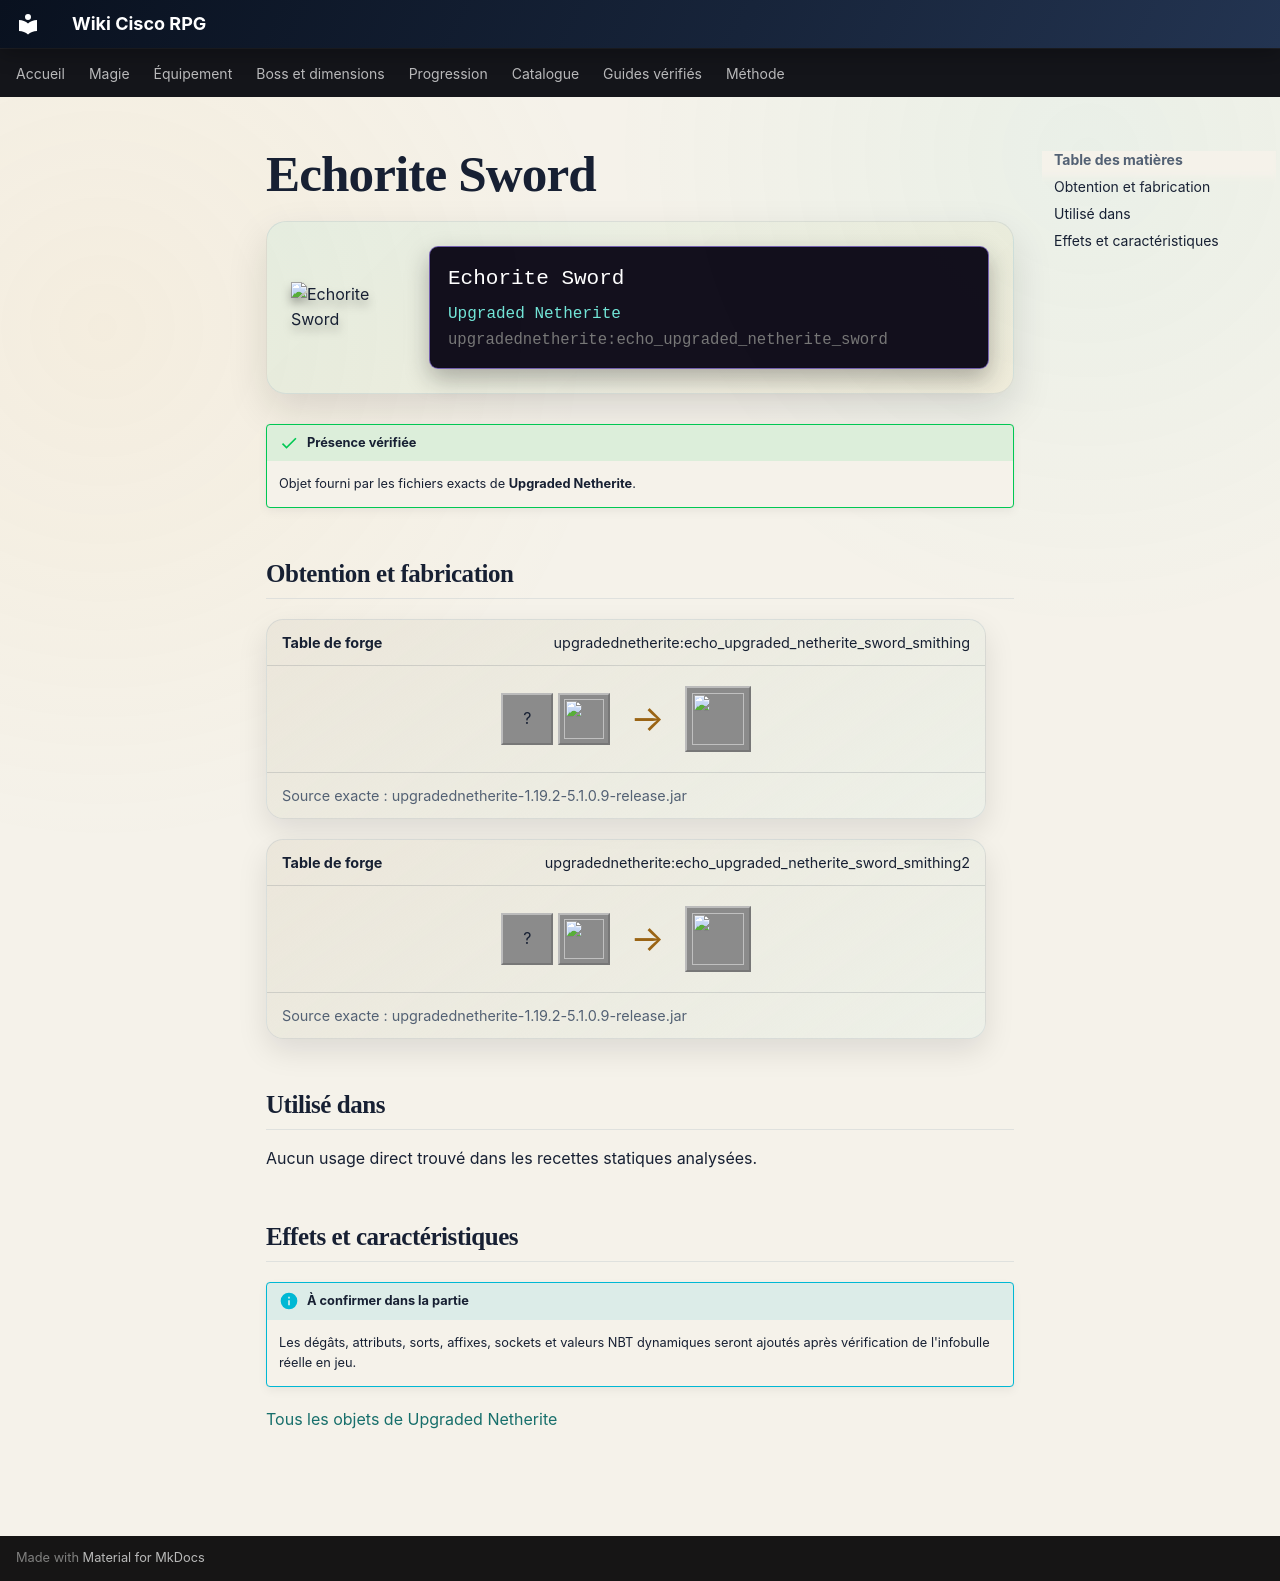

repository: Kloups-Dev/wiki-cisco-rpg · page: catalogue/objets/upgradednetherite/echo_upgraded_netherite_sword/index.html · generator: mkdocs

# Echorite Sword

<div class="mc-item-showcase">
<img class="mc-item-icon" src="../../../../assets/generated/items/upgradednetherite/echo_upgraded_netherite_sword.png" alt="Echorite Sword">
<div class="mc-tooltip-card">
<div class="mc-tooltip-card__name">Echorite Sword</div>
<div class="mc-tooltip-card__mod">Upgraded Netherite</div>
<div class="mc-tooltip-card__id">upgradednetherite:echo_upgraded_netherite_sword</div>
</div>
</div>

!!! success "Présence vérifiée"
    Objet fourni par les fichiers exacts de **Upgraded Netherite**.

## Obtention et fabrication

<div class="jei-recipe"><div class="jei-recipe__head"><strong>Table de forge</strong><span>upgradednetherite:echo_upgraded_netherite_sword_smithing</span></div><div class="jei-recipe__body"><div class="jei-inputs"><span class="jei-slot" title="Diamond Sword (minecraft:diamond_sword)">?</span><a class="jei-slot" href="../../../../catalogue/objets/upgradednetherite/echo_upgraded_netherite_ingot/" title="Echorite Ingot (upgradednetherite:echo_upgraded_netherite_ingot)"><img src="../../../../assets/generated/items/upgradednetherite/echo_upgraded_netherite_ingot.png" alt="" loading="lazy"></a></div><span class="jei-arrow">→</span><span class="jei-slot jei-slot--result"><img src="../../../../assets/generated/items/upgradednetherite/echo_upgraded_netherite_sword.png" alt=""></span></div><div class="jei-recipe__source">Source exacte : upgradednetherite-1.19.2-5.1.0.9-release.jar</div></div>
<div class="jei-recipe"><div class="jei-recipe__head"><strong>Table de forge</strong><span>upgradednetherite:echo_upgraded_netherite_sword_smithing2</span></div><div class="jei-recipe__body"><div class="jei-inputs"><span class="jei-slot" title="Netherite Sword (minecraft:netherite_sword)">?</span><a class="jei-slot" href="../../../../catalogue/objets/upgradednetherite/echo_essence/" title="Echorite Essence (upgradednetherite:echo_essence)"><img src="../../../../assets/generated/items/upgradednetherite/echo_essence.png" alt="" loading="lazy"></a></div><span class="jei-arrow">→</span><span class="jei-slot jei-slot--result"><img src="../../../../assets/generated/items/upgradednetherite/echo_upgraded_netherite_sword.png" alt=""></span></div><div class="jei-recipe__source">Source exacte : upgradednetherite-1.19.2-5.1.0.9-release.jar</div></div>

## Utilisé dans

Aucun usage direct trouvé dans les recettes statiques analysées.

## Effets et caractéristiques

!!! info "À confirmer dans la partie"
    Les dégâts, attributs, sorts, affixes, sockets et valeurs NBT dynamiques seront ajoutés après vérification de l'infobulle réelle en jeu.

[Tous les objets de Upgraded Netherite](../../../contenu/upgraded-netherite.md)
